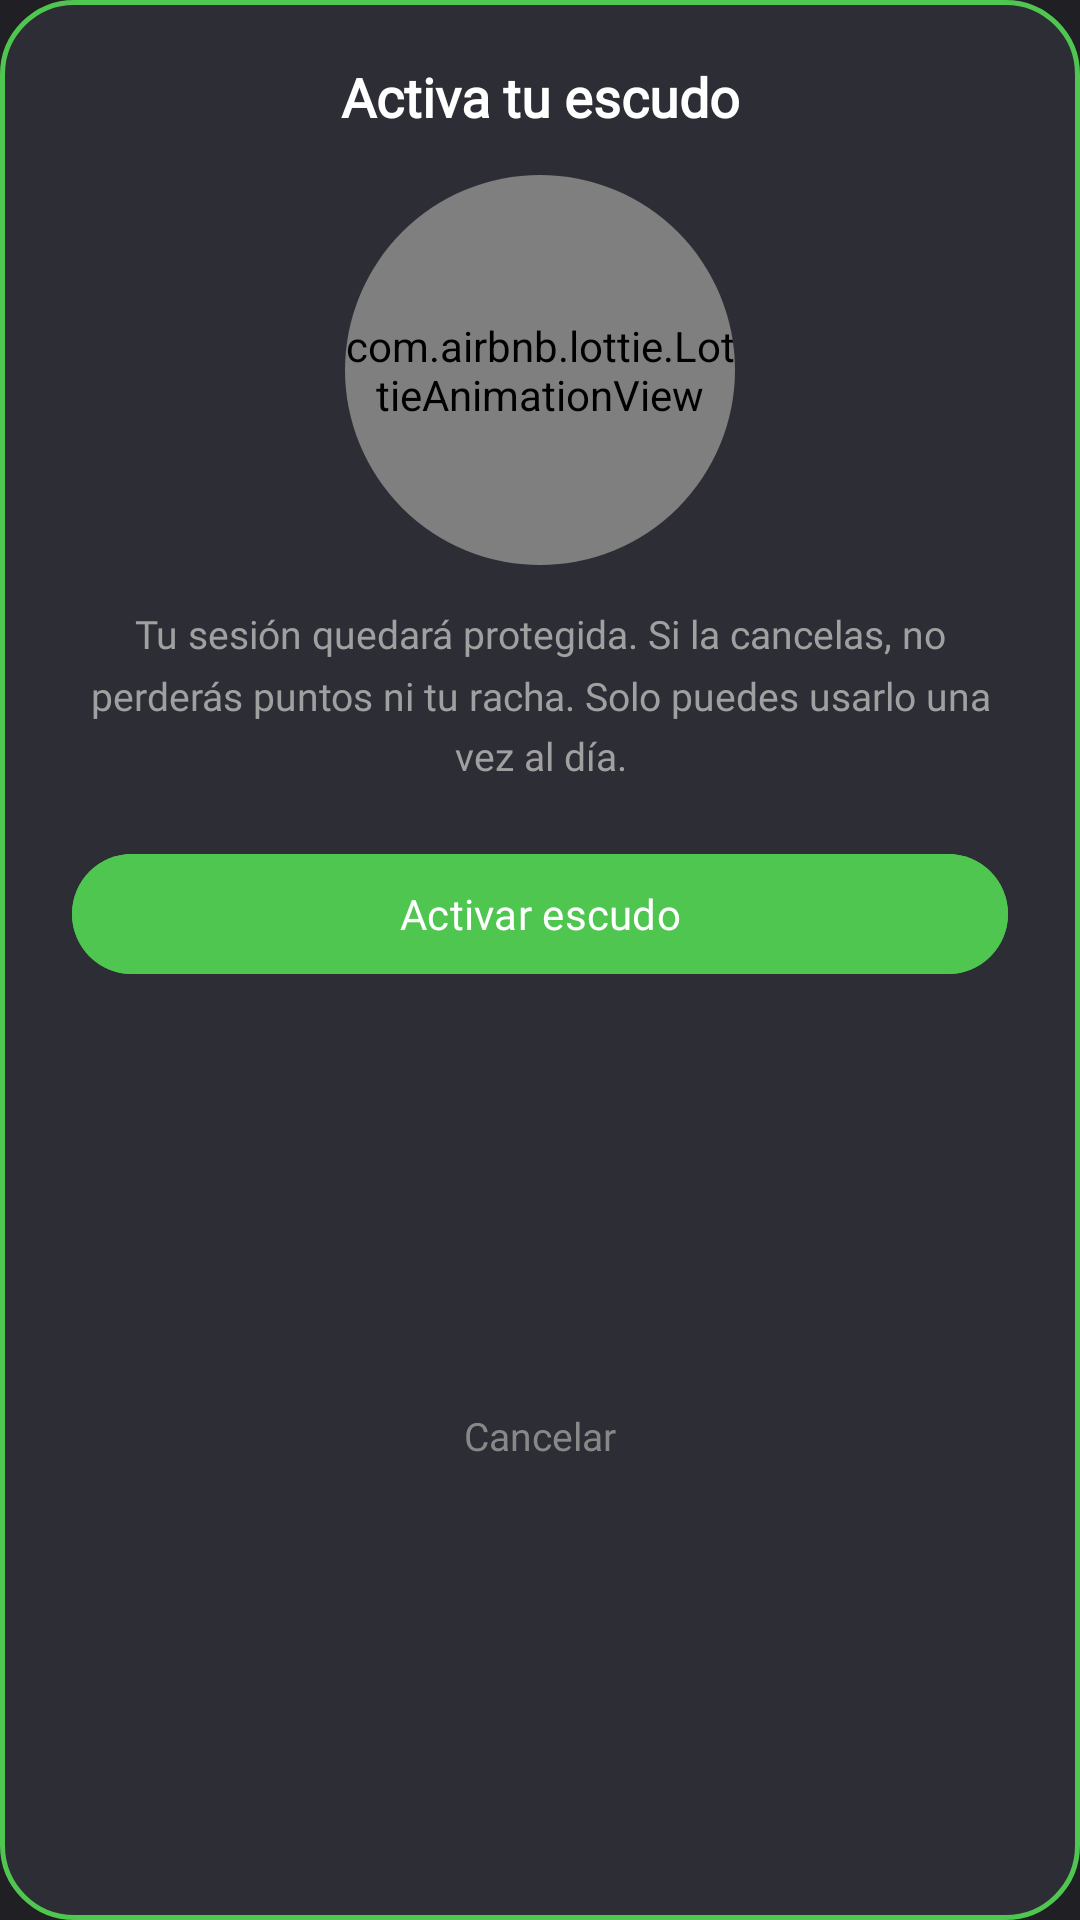

Android layout source for this screen:
<!-- AndroidManifest.xml: application theme Theme.Pomodoro -->
<!-- res/layout/dialog_escudo.xml -->
<?xml version="1.0" encoding="utf-8"?>
<androidx.constraintlayout.widget.ConstraintLayout
    xmlns:android="http://schemas.android.com/apk/res/android"
    xmlns:app="http://schemas.android.com/apk/res-auto"
    android:layout_width="300dp"
    android:layout_height="wrap_content"
    android:layout_margin="36dp"
    android:background="@drawable/bg_tarjeta_escudo"
    android:clipChildren="false"
    android:clipToPadding="false"
    android:paddingHorizontal="24dp"
    android:paddingTop="20dp"
    android:paddingBottom="20dp">

    <TextView
        android:id="@+id/tvTituloEscudo"
        android:layout_width="0dp"
        android:layout_height="wrap_content"
        android:fontFamily="@font/poppins_semibold"
        android:gravity="center"
        android:text="@string/dialogo_escudo_titulo"
        android:textColor="?attr/themeTextoPrimario"
        android:textSize="18sp"
        android:textStyle="bold"
        app:layout_constraintEnd_toEndOf="parent"
        app:layout_constraintStart_toStartOf="parent"
        app:layout_constraintTop_toTopOf="parent" />

    <androidx.cardview.widget.CardView
        android:id="@+id/cardGatoEscudo"
        android:layout_width="130dp"
        android:layout_height="130dp"
        android:layout_marginTop="14dp"
        app:cardCornerRadius="65dp"
        app:cardBackgroundColor="?attr/themeFondoTarjetaSecundaria"
        app:cardElevation="0dp"
        app:layout_constraintEnd_toEndOf="parent"
        app:layout_constraintStart_toStartOf="parent"
        app:layout_constraintTop_toBottomOf="@id/tvTituloEscudo">

        <com.airbnb.lottie.LottieAnimationView
            android:id="@+id/lottieGatoEscudo"
            android:layout_width="match_parent"
            android:layout_height="match_parent"
            app:lottie_autoPlay="true"
            app:lottie_loop="true"
            app:lottie_rawRes="@raw/gato_escudo" />

    </androidx.cardview.widget.CardView>

    <TextView
        android:id="@+id/tvMensajeEscudo"
        android:layout_width="0dp"
        android:layout_height="wrap_content"
        android:layout_marginTop="14dp"
        android:fontFamily="@font/poppins_regular"
        android:gravity="center"
        android:lineSpacingMultiplier="1.3"
        android:text="@string/dialogo_escudo_texto"
        android:textColor="?attr/themeTextoSecundario"
        android:textSize="13sp"
        app:layout_constraintEnd_toEndOf="parent"
        app:layout_constraintStart_toStartOf="parent"
        app:layout_constraintTop_toBottomOf="@id/cardGatoEscudo" />

    <com.google.android.material.button.MaterialButton
        android:id="@+id/btnActivarEscudo"
        android:layout_width="0dp"
        android:layout_height="48dp"
        android:layout_marginTop="20dp"
        android:backgroundTint="@color/color_verde_exito"
        android:fontFamily="@font/poppins_semibold"
        android:text="@string/dialogo_escudo_activar"
        android:textAllCaps="false"
        android:textColor="@color/white"
        app:cornerRadius="24dp"
        app:layout_constraintEnd_toEndOf="parent"
        app:layout_constraintStart_toStartOf="parent"
        app:layout_constraintTop_toBottomOf="@id/tvMensajeEscudo" />

    <TextView
        android:id="@+id/tvCancelarEscudo"
        android:layout_width="wrap_content"
        android:layout_height="wrap_content"
        android:layout_marginTop="12dp"
        android:layout_marginBottom="4dp"
        android:padding="4dp"
        android:fontFamily="@font/poppins_regular"
        android:text="@string/accion_cancelar"
        android:textColor="?attr/themeTextoTerciario"
        android:textSize="13sp"
        app:layout_constraintBottom_toBottomOf="parent"
        app:layout_constraintEnd_toEndOf="parent"
        app:layout_constraintStart_toStartOf="parent"
        app:layout_constraintTop_toBottomOf="@id/btnActivarEscudo" />

</androidx.constraintlayout.widget.ConstraintLayout>
<!-- resources referenced by this layout -->
<resources>
  <color name="color_verde_exito">#4FC64F</color>
  <color name="white">#FFFFFFFF</color>
  <!-- drawable bg_tarjeta_escudo (drawable) -->
  <?xml version="1.0" encoding="utf-8"?>
  <shape xmlns:android="http://schemas.android.com/apk/res/android"
      android:shape="rectangle">
      <solid android:color="?attr/themeFondoTarjetaSecundaria" />
      <corners android:radius="24dp" />
      <stroke
          android:width="1.5dp"
          android:color="@color/color_verde_exito" />
  </shape>
  <string name="accion_cancelar">Cancelar</string>
  <string name="dialogo_escudo_activar">Activar escudo</string>
  <string name="dialogo_escudo_texto">Tu sesión quedará protegida. Si la cancelas, no perderás puntos ni tu racha. Solo puedes usarlo una vez al día.</string>
  <string name="dialogo_escudo_titulo">Activa tu escudo</string>
  <style name="Theme.Pomodoro" parent="Theme.Pomodoro.Dark.Azul" />
  <style name="Theme.Pomodoro.Dark.Azul" parent="Theme.Pomodoro.Base.Oscuro">
          <item name="themeAcento">@color/acento_azul</item>
          <item name="themeAcentoClaro">@color/acento_azul_claro</item>
          <item name="themeAcentoContenedor">@color/acento_azul_contenedor_oscuro</item>
          <item name="themeAcentoOverlay10">@color/acento_azul_overlay_10</item>
          <item name="themeAcentoOverlay20">@color/acento_azul_overlay_20</item>
          <item name="colorPrimary">?attr/themeAcento</item>
          <item name="colorSecondary">?attr/themeAcento</item>
          <item name="colorSecondaryContainer">?attr/themeAcentoContenedor</item>
      </style>
  <color name="acento_azul">#2196F3</color>
  <color name="acento_azul_claro">#64B5F6</color>
  <color name="acento_azul_contenedor_oscuro">#1A3A5C</color>
  <color name="acento_azul_overlay_10">#1A2196F3</color>
  <color name="acento_azul_overlay_20">#332196F3</color>
  <color name="tema_oscuro_fondo_principal">#1F1F24</color>
  <color name="tema_oscuro_fondo_tarjeta">#26262D</color>
  <color name="tema_oscuro_fondo_tarjeta_secundaria">#2D2D36</color>
  <color name="tema_oscuro_fondo_barra_navegacion">#1E1E24</color>
  <color name="tema_oscuro_texto_primario">#FFFFFF</color>
  <color name="tema_oscuro_texto_secundario">#A0A0A0</color>
  <color name="tema_oscuro_texto_terciario">#888888</color>
  <color name="tema_oscuro_ripple">#DCDCDC</color>
  <color name="tema_oscuro_punto_inactivo">#33FFFFFF</color>
  <color name="tema_oscuro_ciclo_inactivo">#444444</color>
  <color name="tema_oscuro_icono_apagado">#8A8A8A</color>
  <color name="tema_oscuro_indicador_apagado">#5A5A5A</color>
  <color name="tema_oscuro_fondo_alerta">#1A0A0A</color>
  <color name="tema_oscuro_alerta_texto_secundario">#FFCDD2</color>
  <color name="tema_oscuro_alerta_texto_terciario">#FF8A80</color>
  <color name="tema_oscuro_gato_alerta">#8E3A3A</color>
  <color name="tema_oscuro_gato_lagrima">#FF5252</color>
  <style name="Animation.MiauFocus.Activity" parent="@android:style/Animation.Activity">
          <item name="android:activityOpenEnterAnimation">@anim/activity_enter</item>
          <item name="android:activityOpenExitAnimation">@anim/activity_exit</item>
          <item name="android:activityCloseEnterAnimation">@anim/activity_enter</item>
          <item name="android:activityCloseExitAnimation">@anim/activity_exit</item>
      </style>
  <style name="ThemeOverlay.MiauFocus.MaterialAlertDialog" parent="ThemeOverlay.Material3.MaterialAlertDialog">
          <item name="android:windowAnimationStyle">@style/Animation.MiauFocus.Dialog</item>
      </style>
  <style name="Animation.MiauFocus.Dialog" parent="@android:style/Animation.Dialog">
          <item name="android:windowEnterAnimation">@anim/dialog_enter</item>
          <item name="android:windowExitAnimation">@anim/dialog_exit</item>
      </style>
</resources>
